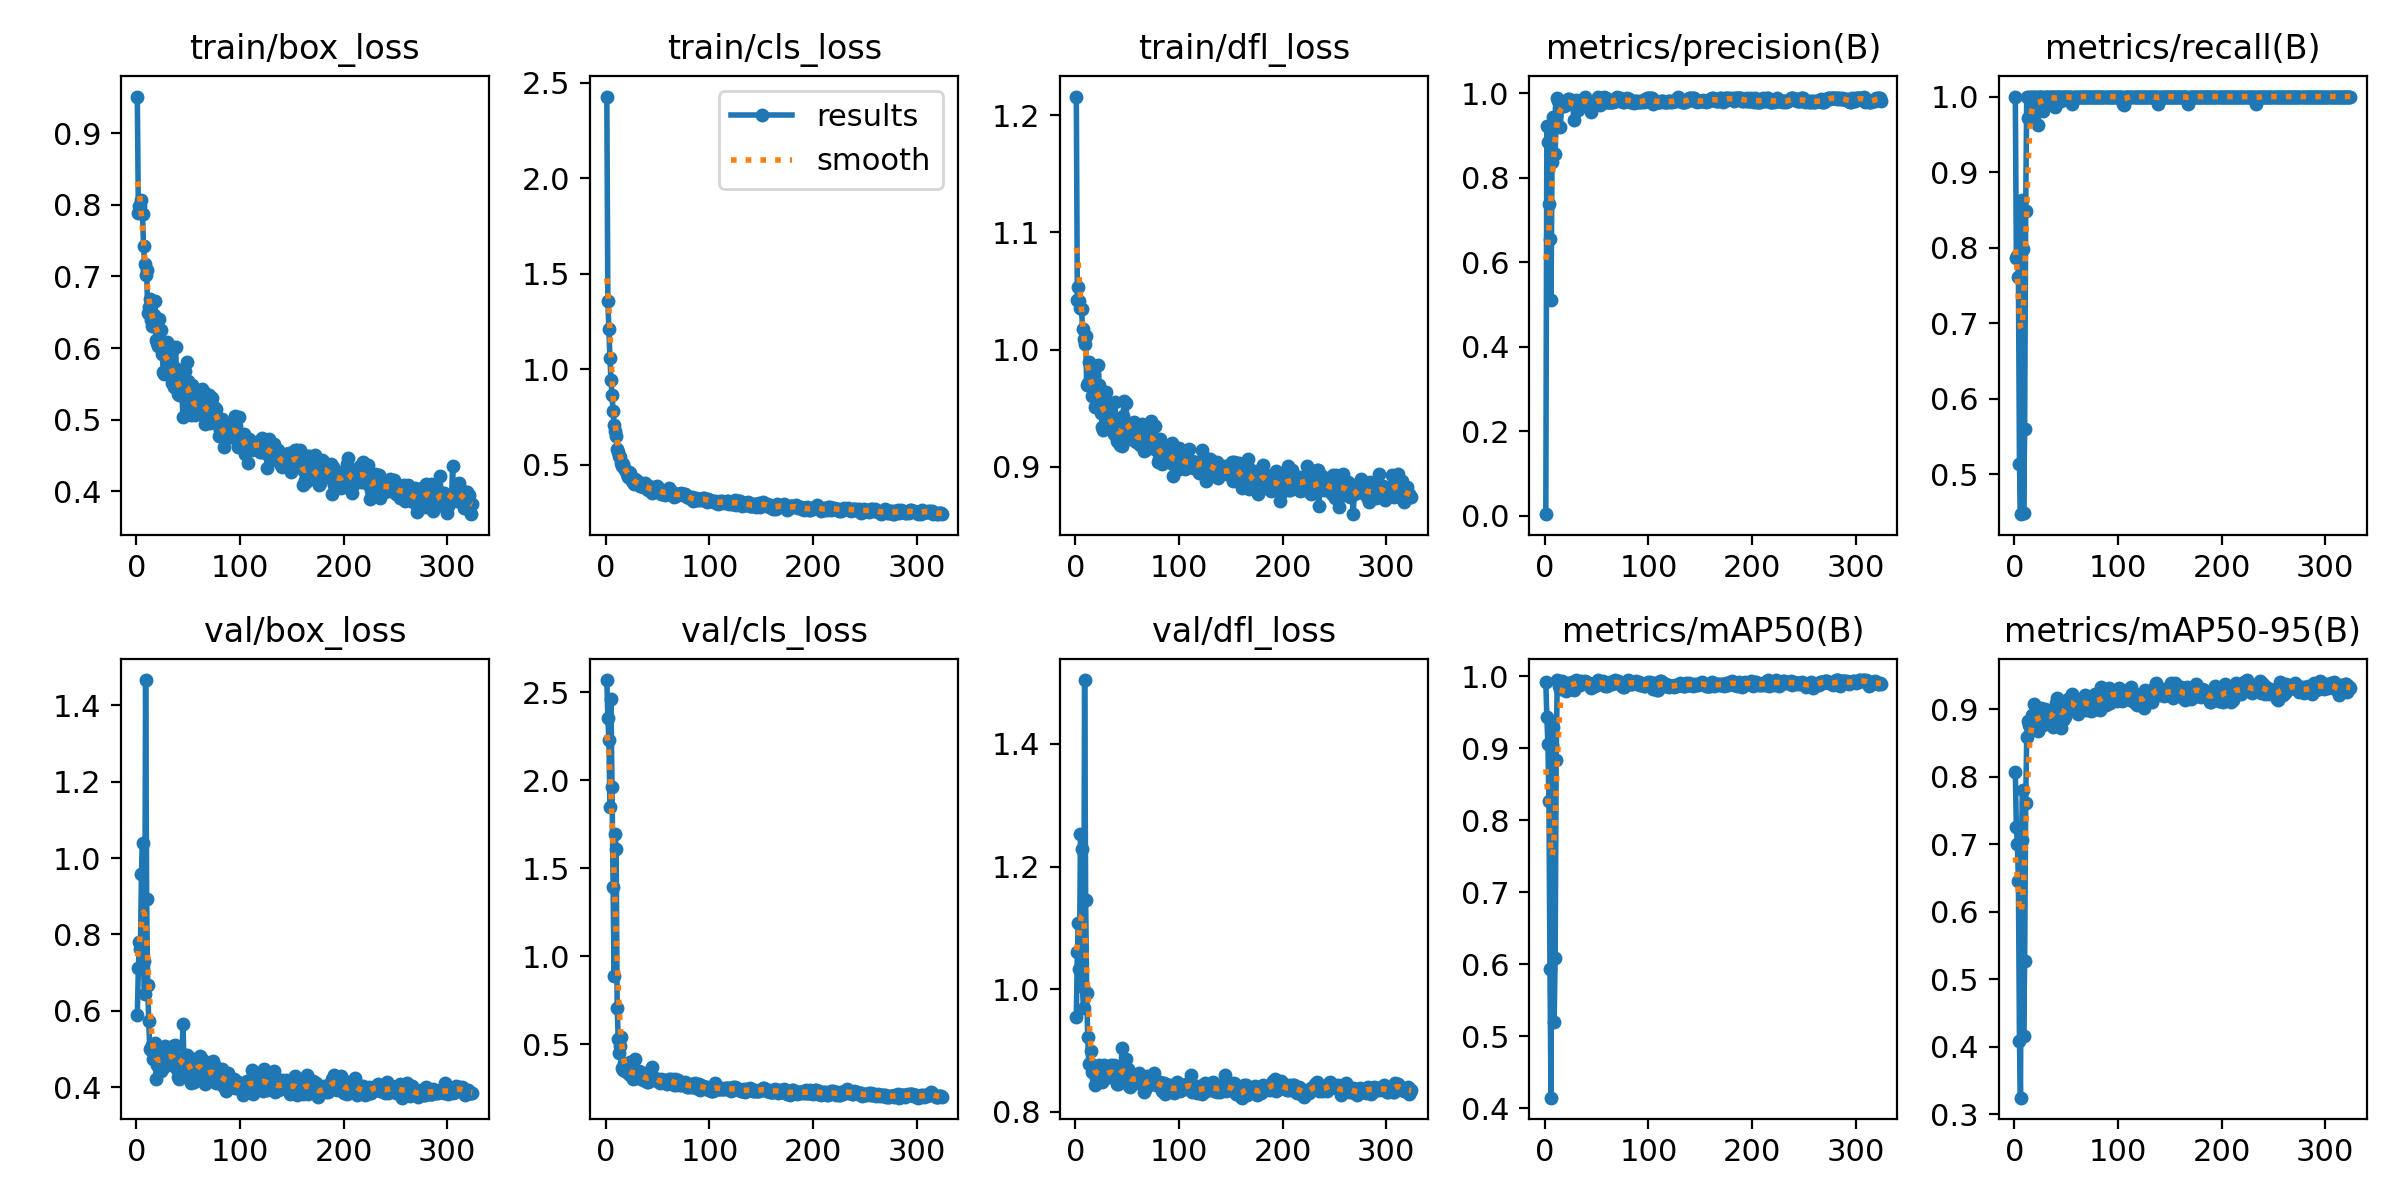

Data behind this chart, as committed beside it:
epoch, time, train/box_loss, train/cls_loss, train/dfl_loss, metrics/precision(B), metrics/recall(B), metrics/mAP50(B), metrics/mAP50-95(B), val/box_loss, val/cls_loss, val/dfl_loss, lr/pg0, lr/pg1, lr/pg2
1, 3.586, 0.9509, 2.428, 1.216, 0.00372, 1, 0.9916, 0.8074, 0.5903, 2.569, 0.9551, 0.0005, 0.0005, 0.0005
2, 6.615, 0.788, 1.355, 1.042, 0.9232, 0.7864, 0.9432, 0.7252, 0.7115, 2.354, 1.06, 0.001019, 0.001019, 0.001019
3, 9.607, 0.7988, 1.21, 1.054, 0.8847, 0.789, 0.9063, 0.7009, 0.7795, 2.228, 1.108, 0.001537, 0.001537, 0.001537
4, 12.58, 0.7982, 1.06, 1.041, 0.7374, 0.7612, 0.8264, 0.6449, 0.7631, 1.85, 1.033, 0.001994, 0.001994, 0.001994
5, 15.54, 0.8065, 0.9425, 1.035, 0.6559, 0.514, 0.5939, 0.4078, 0.9578, 2.461, 1.253, 0.001992, 0.001992, 0.001992
6, 18.53, 0.787, 0.8638, 1.035, 0.5098, 0.4471, 0.4149, 0.3244, 1.04, 1.961, 1.228, 0.00199, 0.00199, 0.00199
7, 21.48, 0.7422, 0.7823, 1.017, 0.8369, 0.8632, 0.9053, 0.7062, 0.7299, 1.394, 1.003, 0.001988, 0.001988, 0.001988
8, 24.46, 0.7169, 0.7074, 1.009, 0.9446, 0.7976, 0.9301, 0.7805, 0.6428, 0.8864, 0.9699, 0.001986, 0.001986, 0.001986
9, 27.41, 0.7015, 0.6736, 1.005, 0.9176, 0.4486, 0.5196, 0.4157, 1.466, 1.697, 1.504, 0.001984, 0.001984, 0.001984
10, 30.36, 0.709, 0.6474, 1.012, 0.8569, 0.5595, 0.6091, 0.5265, 0.8935, 1.609, 1.145, 0.001982, 0.001982, 0.001982
11, 33.32, 0.6485, 0.5813, 0.9698, 0.9478, 0.848, 0.8843, 0.7612, 0.6679, 0.7057, 0.9944, 0.00198, 0.00198, 0.00198
12, 36.28, 0.6575, 0.5632, 0.9714, 0.9888, 1, 0.995, 0.8595, 0.5728, 0.5288, 0.9213, 0.001978, 0.001978, 0.001978
13, 39.24, 0.6685, 0.5423, 0.9897, 0.9817, 0.972, 0.9935, 0.8831, 0.5011, 0.4516, 0.8772, 0.001976, 0.001976, 0.001976
14, 42.21, 0.639, 0.5382, 0.972, 0.9664, 1, 0.9866, 0.8777, 0.4979, 0.4896, 0.88, 0.001974, 0.001974, 0.001974
15, 45.15, 0.631, 0.5082, 0.9712, 0.9206, 0.9754, 0.9824, 0.875, 0.5106, 0.5387, 0.8993, 0.001972, 0.001972, 0.001972
16, 48.11, 0.6302, 0.4939, 0.9608, 0.97, 1, 0.9909, 0.8833, 0.4748, 0.3651, 0.865, 0.00197, 0.00197, 0.00197
17, 51.1, 0.6464, 0.5027, 0.9733, 0.9792, 1, 0.9943, 0.8919, 0.4744, 0.3519, 0.868, 0.001968, 0.001968, 0.001968
18, 54.08, 0.6662, 0.4808, 0.9783, 0.9719, 0.9702, 0.9898, 0.8729, 0.5151, 0.3913, 0.8708, 0.001966, 0.001966, 0.001966
19, 57.02, 0.611, 0.4695, 0.9512, 0.9702, 1, 0.9877, 0.9087, 0.4225, 0.3465, 0.8443, 0.001964, 0.001964, 0.001964
20, 59.98, 0.6068, 0.4507, 0.9521, 0.9737, 1, 0.9804, 0.8805, 0.4577, 0.3602, 0.8556, 0.001962, 0.001962, 0.001962
21, 62.93, 0.6025, 0.4363, 0.9582, 0.9806, 0.9907, 0.9862, 0.8821, 0.4812, 0.3377, 0.8648, 0.00196, 0.00196, 0.00196
22, 65.88, 0.641, 0.4609, 0.9871, 0.9878, 1, 0.9916, 0.8815, 0.4903, 0.3328, 0.8694, 0.001958, 0.001958, 0.001958
23, 68.81, 0.6252, 0.4563, 0.9702, 0.9863, 0.9626, 0.9834, 0.8686, 0.4872, 0.3966, 0.8769, 0.001956, 0.001956, 0.001956
24, 71.76, 0.6253, 0.4299, 0.958, 0.9806, 1, 0.9911, 0.9008, 0.4436, 0.3216, 0.8554, 0.001954, 0.001954, 0.001954
25, 74.75, 0.5919, 0.4116, 0.9458, 0.9809, 1, 0.9886, 0.8918, 0.4517, 0.3217, 0.8541, 0.001952, 0.001952, 0.001952
26, 77.69, 0.5671, 0.4089, 0.9335, 0.9807, 1, 0.9917, 0.9024, 0.449, 0.3046, 0.8491, 0.00195, 0.00195, 0.00195
27, 80.63, 0.5641, 0.3967, 0.9316, 0.9809, 1, 0.9882, 0.8811, 0.5021, 0.3213, 0.8611, 0.001949, 0.001949, 0.001949
28, 83.59, 0.601, 0.4261, 0.9604, 0.9382, 0.9813, 0.9819, 0.8775, 0.5078, 0.4143, 0.8765, 0.001947, 0.001947, 0.001947
29, 86.57, 0.5699, 0.4008, 0.9454, 0.9805, 0.9907, 0.9892, 0.8871, 0.4821, 0.3278, 0.8574, 0.001945, 0.001945, 0.001945
30, 89.53, 0.6085, 0.4138, 0.9641, 0.9844, 1, 0.9948, 0.9011, 0.4589, 0.3101, 0.8542, 0.001943, 0.001943, 0.001943
31, 92.45, 0.5881, 0.3991, 0.9403, 0.9798, 1, 0.9938, 0.8978, 0.4738, 0.3324, 0.8619, 0.001941, 0.001941, 0.001941
32, 95.41, 0.6039, 0.4077, 0.9502, 0.9616, 1, 0.9909, 0.891, 0.4714, 0.3473, 0.8597, 0.001939, 0.001939, 0.001939
33, 98.34, 0.5623, 0.3874, 0.9342, 0.9811, 1, 0.9912, 0.8893, 0.4745, 0.3277, 0.8615, 0.001937, 0.001937, 0.001937
34, 101.3, 0.5509, 0.387, 0.9365, 0.9816, 1, 0.9886, 0.8818, 0.4907, 0.33, 0.8769, 0.001935, 0.001935, 0.001935
35, 104.3, 0.5598, 0.3969, 0.9334, 0.9796, 1, 0.993, 0.8821, 0.5078, 0.3129, 0.8677, 0.001933, 0.001933, 0.001933
36, 107.2, 0.5461, 0.3838, 0.9342, 0.9812, 1, 0.9926, 0.8961, 0.4694, 0.2955, 0.8627, 0.001931, 0.001931, 0.001931
37, 110.2, 0.5717, 0.3841, 0.9276, 0.9811, 1, 0.9919, 0.8741, 0.5111, 0.3377, 0.8757, 0.001929, 0.001929, 0.001929
38, 113.1, 0.6018, 0.4008, 0.9553, 0.9825, 1, 0.9927, 0.9011, 0.4497, 0.3059, 0.8561, 0.001927, 0.001927, 0.001927
39, 116.2, 0.5445, 0.3839, 0.9345, 0.9906, 0.9866, 0.9936, 0.8974, 0.4724, 0.3096, 0.8619, 0.001925, 0.001925, 0.001925
40, 119.2, 0.5352, 0.3754, 0.922, 0.9804, 1, 0.9921, 0.9095, 0.4269, 0.2861, 0.8454, 0.001923, 0.001923, 0.001923
41, 122.2, 0.5345, 0.3678, 0.9259, 0.981, 1, 0.9897, 0.9168, 0.4217, 0.2831, 0.8459, 0.001921, 0.001921, 0.001921
42, 125.2, 0.5542, 0.3863, 0.9328, 0.9792, 1, 0.9899, 0.9053, 0.4486, 0.3146, 0.8588, 0.001919, 0.001919, 0.001919
43, 128.1, 0.5461, 0.3798, 0.9183, 0.9799, 1, 0.9912, 0.8921, 0.4548, 0.3047, 0.8495, 0.001917, 0.001917, 0.001917
44, 131.2, 0.5361, 0.3639, 0.924, 0.9805, 1, 0.9893, 0.899, 0.4636, 0.3167, 0.8657, 0.001915, 0.001915, 0.001915
45, 134.3, 0.5042, 0.3501, 0.918, 0.9551, 0.9939, 0.9839, 0.8719, 0.5657, 0.3685, 0.9038, 0.001913, 0.001913, 0.001913
46, 137.4, 0.5452, 0.3632, 0.9431, 0.9757, 1, 0.9888, 0.9032, 0.4657, 0.2978, 0.853, 0.001911, 0.001911, 0.001911
47, 140.4, 0.568, 0.3806, 0.9559, 0.9807, 1, 0.9885, 0.884, 0.4853, 0.3083, 0.8678, 0.001909, 0.001909, 0.001909
48, 143.4, 0.5505, 0.369, 0.9374, 0.9812, 1, 0.9869, 0.9055, 0.4484, 0.3002, 0.855, 0.001907, 0.001907, 0.001907
49, 146.4, 0.5803, 0.387, 0.9548, 0.9808, 1, 0.9896, 0.8891, 0.4853, 0.2954, 0.8859, 0.001905, 0.001905, 0.001905
50, 149.4, 0.5545, 0.3732, 0.9314, 0.9853, 1, 0.9924, 0.903, 0.476, 0.2991, 0.8647, 0.001903, 0.001903, 0.001903
51, 152.4, 0.5133, 0.3612, 0.9269, 0.9927, 1, 0.995, 0.9084, 0.4794, 0.2871, 0.8702, 0.001901, 0.001901, 0.001901
52, 155.3, 0.5367, 0.3679, 0.9364, 0.981, 1, 0.9922, 0.9148, 0.4265, 0.2777, 0.842, 0.001899, 0.001899, 0.001899
53, 158.4, 0.5069, 0.3461, 0.924, 0.9719, 1, 0.9897, 0.9111, 0.4104, 0.2993, 0.8398, 0.001897, 0.001897, 0.001897
54, 161.4, 0.5477, 0.3662, 0.9281, 0.9785, 1, 0.9926, 0.9107, 0.4271, 0.2824, 0.8522, 0.001895, 0.001895, 0.001895
55, 164.3, 0.5075, 0.3454, 0.9297, 0.9849, 1, 0.992, 0.9148, 0.4419, 0.286, 0.8548, 0.001893, 0.001893, 0.001893
56, 167.3, 0.5392, 0.3612, 0.9355, 0.9851, 0.9907, 0.9931, 0.9225, 0.4132, 0.2986, 0.8449, 0.001891, 0.001891, 0.001891
57, 170.2, 0.5067, 0.3392, 0.9384, 0.9907, 0.9982, 0.9885, 0.9037, 0.4494, 0.2802, 0.8545, 0.001889, 0.001889, 0.001889
58, 173.2, 0.5144, 0.3497, 0.9226, 0.9796, 1, 0.9873, 0.9035, 0.4444, 0.2916, 0.8593, 0.001887, 0.001887, 0.001887
59, 176.1, 0.5141, 0.344, 0.9215, 0.9898, 1, 0.9894, 0.9031, 0.4657, 0.2764, 0.8589, 0.001885, 0.001885, 0.001885
60, 179.1, 0.5252, 0.3641, 0.9222, 0.9797, 1, 0.9872, 0.8984, 0.4551, 0.2984, 0.851, 0.001883, 0.001883, 0.001883
... 264 more rows
